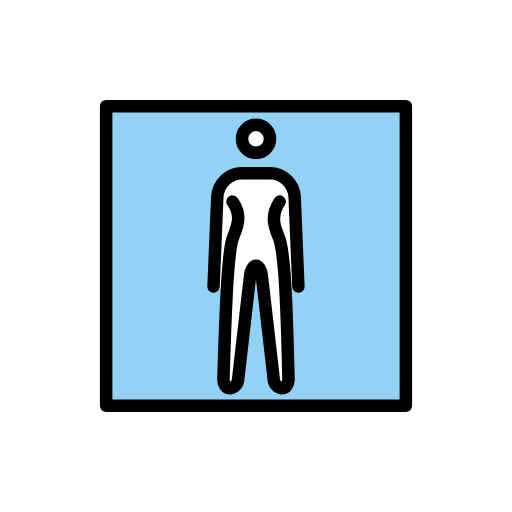
t = 0.00 s
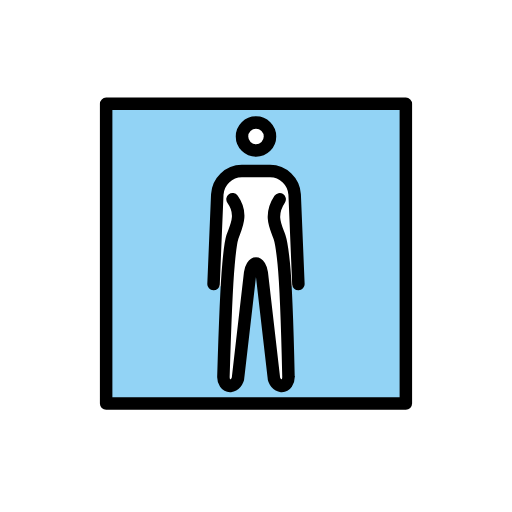
t = 0.48 s
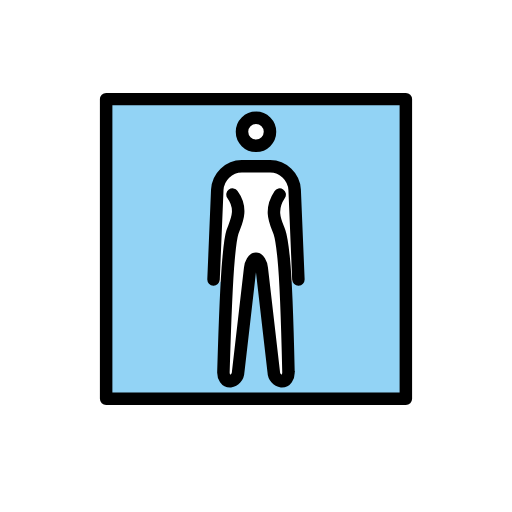
t = 1.43 s
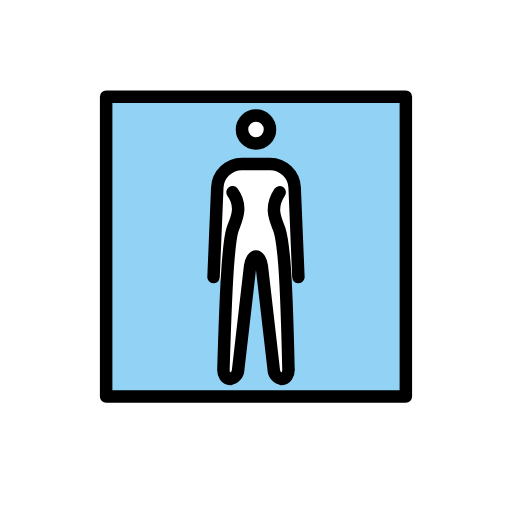
t = 1.90 s
t = 2.38 s: frame unchanged from t = 1.43 s, image omitted
t = 3.33 s: frame unchanged from t = 0.48 s, image omitted

The animated SVG that drew these frames (rendered in a browser with its animation timeline set to each time). Animation: 1 SMIL element (animateTransform=1); one cycle of 3.80 s, repeats indefinitely.

<?xml version='1.0' encoding='utf-8'?>
<svg xmlns="http://www.w3.org/2000/svg" id="emoji" viewBox="-5 -5 82 82" version="1.1" width="200" height="200" role="img">
  <title>OpenMoji: women’s room</title><g><g id="color">
    <rect x="12" y="12" width="48" height="47.83" fill="#92d3f5" />
    <path fill="#fff" stroke-width="0.9438" d="m42.79 40.84-0.598-14.35c-0.08655-1.736-2.234-3.758-3.932-3.775h-4.53c-1.699 0.01652-3.846 2.04-3.932 3.775l-0.598 14.35c-0.0043 0.09825 0.478 0.7405 0.4386 0.8301l1.721-1.113-0.1889 15.59c-0.02463 0.2378 0.4502 0.4387 0.5953 0.6262 0.0286 0.03653 0.06956 0.06078 0.1148 0.06805 0.1615 0 0.4959-0.323 0.5555-0.8498l1.919-17.02c0.04049-0.3489 0.13-0.69 0.2657-1.013l0.7428-0.4704h1.227l0.8892 0.5562c0.116 0.2974 0.1937 0.609 0.2309 0.927l1.555 17.12c0.05965 0.5276 0.7569 0.7417 0.9184 0.7417 0.04521-0.0073 0.08617-0.03143 0.1148-0.06795 0.1453-0.1875 0.7849-0.4358 0.7606-0.6738l-0.1839-15.59 1.388 1.119c-0.05474-0.1014 0.5316-0.6774 0.5264-0.793z" />
    <circle cx="36" cy="17.2" r="2.242" fill="#fff" stroke-width="0.9438" />
  </g>
  <g id="line" fill="none" stroke="#000" stroke-width="2">
    <circle cx="36" cy="17.24" r="2.242" stroke-miterlimit="10" stroke-width="2" />
    <path stroke-linecap="round" stroke-linejoin="round" stroke-width="2" d="m39.79 27.29c-1.776 2.667-0.5112 4.611-0.02388 6.04 0.3463 1.016 0.5703 3.171 0.6776 4.239 0.4533 4.512 0.7569 18.12 0.7569 18.12 0.04153 0.8305-0.4341 1.51-1.057 1.51-0.7373-0.1247-1.284-0.7528-1.305-1.501l-1.917-16.63c-0.09514-0.8253-0.5127-1.501-0.9279-1.501-0.4153 0-0.8305 0.675-0.9279 1.501l-1.92 16.63c-0.02161 0.7475-0.5682 1.376-1.305 1.501-0.6229 0-1.099-0.6795-1.057-1.51 0 0 0.3946-13.47 0.8103-17.94 0.1033-1.112 0.2798-3.359 0.6243-4.421 0.4661-1.436 1.824-3.578 0.02161-6.04" />
    <path stroke-linecap="round" stroke-linejoin="round" stroke-width="2" d="m29.2 40.88 0.598-14.35c0.109-2.099 1.831-3.752 3.932-3.775h4.53c2.102 0.0235 3.823 1.676 3.932 3.775l0.598 14.35" />
    <rect x="12" y="12" width="48" height="48" fill="none" stroke="#000" stroke-linecap="round" stroke-linejoin="round" />
  </g>
<animateTransform attributeName="transform" type="translate" values="0 0;0 -1.5;0 0" dur="3.8s" repeatCount="indefinite" /></g></svg>
